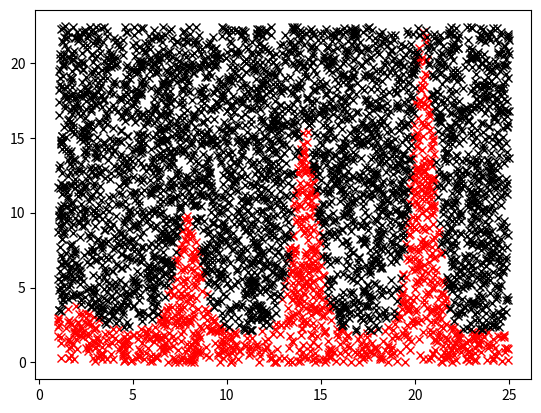

The matplotlib source for this figure:
# -*- coding: utf-8 -*-
"""
Created on Mon Mar  8 16:20:20 2021

@author: User
"""

import numpy as np
import matplotlib.pyplot as plt

def func(x):
    return x**np.sin(x) + 2
ndata = 5000
a = 1.0
b = 25.0

x = np.linspace(a,b,ndata)
y = func(x)
fmax = np.max(y)

count = 0
xin = []
yin = []
xout = []
yout = []
for i in range(ndata):
    xrand = np.random.uniform(a,b)
    yrand = np.random.uniform()*fmax
    if yrand < func(xrand):
        count +=1
        xin.append(xrand)
        yin.append(yrand)
    else:
        xout.append(xrand)
        yout.append(yrand)
        
integral = float (count/ndata)*fmax*(b-a)
print(integral)
plt.plot(xin,yin,'x',color='r')
plt.plot(xout,yout,'x',color='k')
plt.show